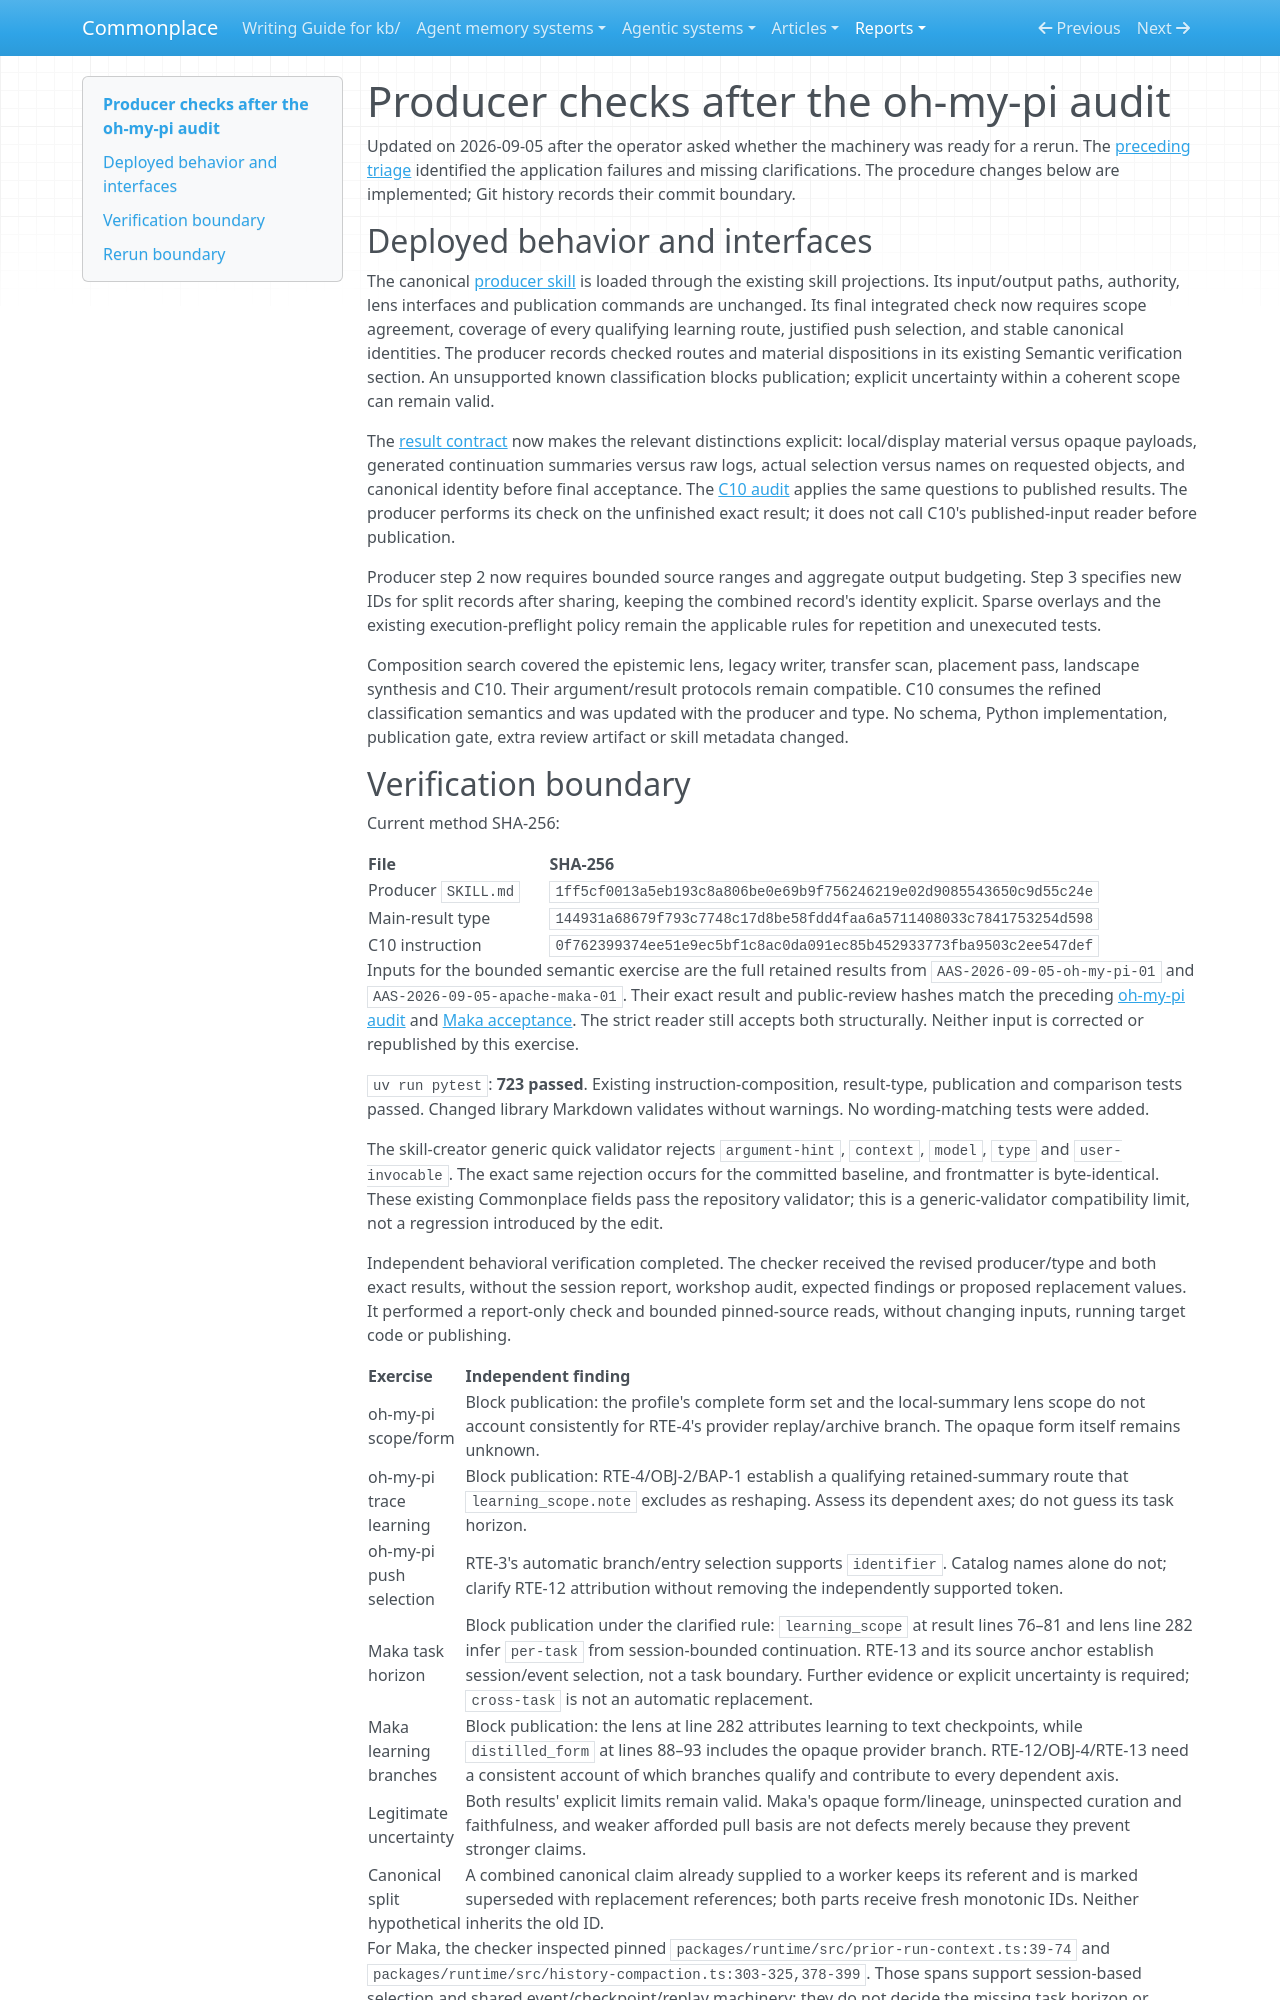

repository: zby/commonplace · page: reports/retained/agentic-analysis-consumer-migration-20261002/captures/producer-check-acceptance/index.html · generator: mkdocs

# Producer checks after the oh-my-pi audit

Updated on 2026-09-05 after the operator asked whether the machinery was ready
for a rerun. The [preceding triage](./c10-oh-my-pi-audit.md) identified the
application failures and missing clarifications. The procedure changes below
are implemented; Git history records their commit boundary.

## Deployed behavior and interfaces

The canonical [producer skill](../../agentic-systems/instructions/analyse-agentic-system/SKILL.md)
is loaded through the existing skill projections. Its input/output paths,
authority, lens interfaces and publication commands are unchanged. Its final
integrated check now requires scope agreement, coverage of every qualifying
learning route, justified push selection, and stable canonical identities.
The producer records checked routes and material dispositions in its existing
Semantic verification section. An unsupported known classification blocks
publication; explicit uncertainty within a coherent scope can remain valid.

The [result contract](../../types/agentic-system-analysis-result.md) now makes
the relevant distinctions explicit: local/display material versus opaque
payloads, generated continuation summaries versus raw logs, actual selection
versus names on requested objects, and canonical identity before final
acceptance. The [C10 audit](../../agentic-systems/instructions/refresh-agent-memory-review-taxonomy.md)
applies the same questions to published results. The producer performs its
check on the unfinished exact result; it does not call C10's published-input
reader before publication.

Producer step 2 now requires bounded source ranges and aggregate output
budgeting. Step 3 specifies new IDs for split records after sharing, keeping
the combined record's identity explicit. Sparse overlays and the existing
execution-preflight policy remain the applicable rules for repetition and
unexecuted tests.

Composition search covered the epistemic lens, legacy writer, transfer scan,
placement pass, landscape synthesis and C10. Their argument/result protocols
remain compatible. C10 consumes the refined classification semantics and was
updated with the producer and type. No schema, Python implementation,
publication gate, extra review artifact or skill metadata changed.
